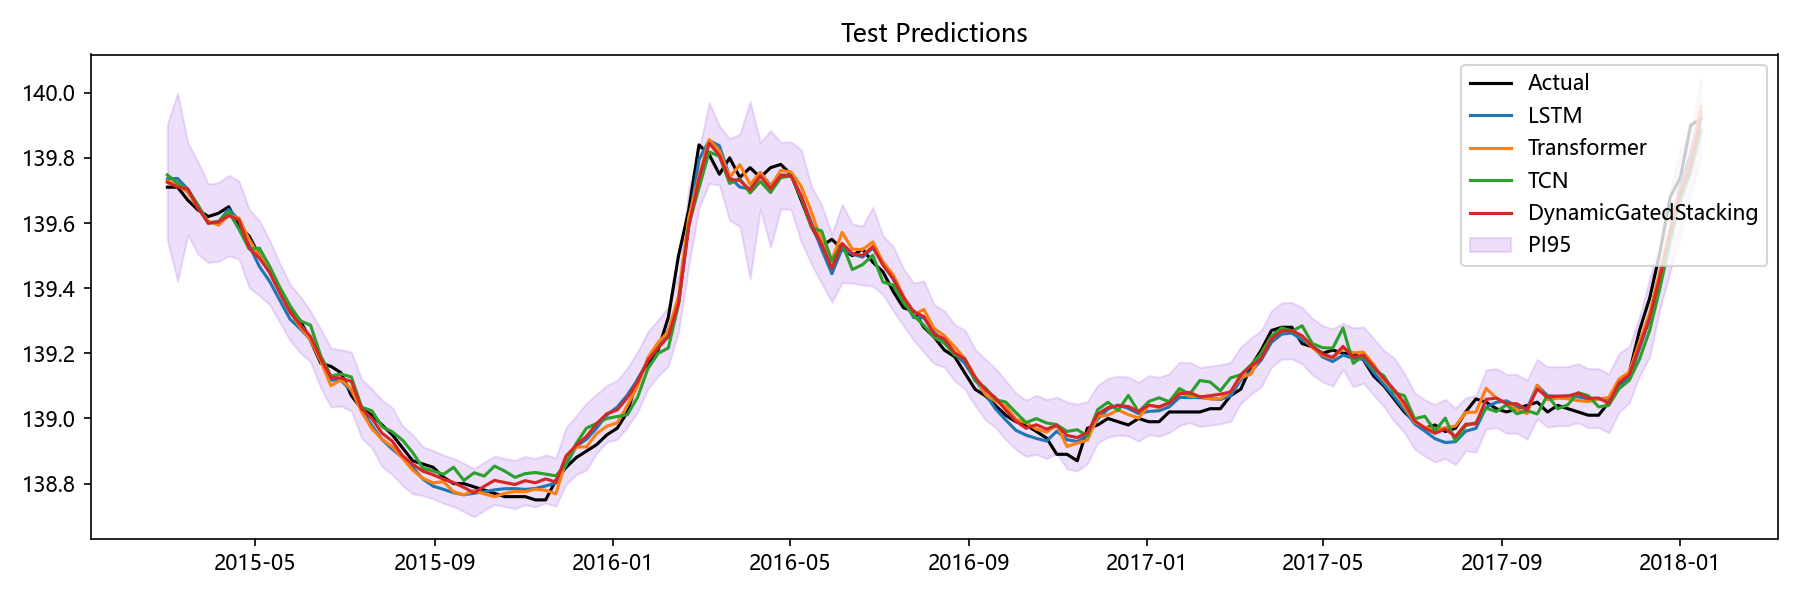

The data file committed next to this chart (first rows):
Date, Actual, LSTM, Transformer, TCN, Aquifer, DynamicGatedStacking, LSTM_PI95_Lower, LSTM_PI95_Upper, Transformer_PI95_Lower, Transformer_PI95_Upper, TCN_PI95_Lower, TCN_PI95_Upper, DynamicGatedStacking_PI95_Lower, DynamicGatedStacking_PI95_Upper
2015-03-02, 139.7, 139.7, 139.7, 139.7, 裂隙水2, 139.7, 139.5, 139.9, 139.6, 139.9, 139.5, 139.9, 139.5, 139.9
2015-03-09, 139.7, 139.7, 139.7, 139.7, 裂隙水2, 139.7, 139.5, 140, 139.4, 140, 139.4, 140, 139.4, 140
2015-03-16, 139.7, 139.7, 139.7, 139.7, 裂隙水2, 139.7, 139.5, 139.9, 139.5, 139.8, 139.5, 139.9, 139.6, 139.8
2015-03-23, 139.6, 139.7, 139.6, 139.7, 裂隙水2, 139.6, 139.5, 139.8, 139.5, 139.8, 139.5, 139.8, 139.5, 139.8
2015-03-30, 139.6, 139.6, 139.6, 139.6, 裂隙水2, 139.6, 139.5, 139.7, 139.5, 139.7, 139.5, 139.7, 139.5, 139.7
2015-04-06, 139.6, 139.6, 139.6, 139.6, 裂隙水2, 139.6, 139.5, 139.7, 139.5, 139.7, 139.4, 139.8, 139.5, 139.7
2015-04-13, 139.7, 139.6, 139.6, 139.6, 裂隙水2, 139.6, 139.5, 139.8, 139.5, 139.7, 139.5, 139.8, 139.5, 139.7
2015-04-20, 139.6, 139.6, 139.6, 139.6, 裂隙水2, 139.6, 139.5, 139.7, 139.5, 139.7, 139.4, 139.7, 139.5, 139.7
2015-04-27, 139.6, 139.5, 139.5, 139.5, 裂隙水2, 139.5, 139.4, 139.7, 139.4, 139.7, 139.4, 139.7, 139.4, 139.6
2015-05-04, 139.5, 139.5, 139.5, 139.5, 裂隙水2, 139.5, 139.3, 139.6, 139.4, 139.6, 139.4, 139.6, 139.4, 139.6
2015-05-11, 139.4, 139.4, 139.5, 139.5, 裂隙水2, 139.4, 139.3, 139.5, 139.4, 139.5, 139.4, 139.6, 139.3, 139.5
2015-05-18, 139.4, 139.4, 139.4, 139.4, 裂隙水2, 139.4, 139.3, 139.5, 139.3, 139.5, 139.3, 139.5, 139.3, 139.5
2015-05-25, 139.3, 139.3, 139.3, 139.3, 裂隙水2, 139.3, 139.2, 139.4, 139.2, 139.4, 139.2, 139.4, 139.2, 139.4
2015-06-01, 139.3, 139.3, 139.3, 139.3, 裂隙水2, 139.3, 139.2, 139.4, 139.2, 139.4, 139.2, 139.4, 139.2, 139.4
2015-06-08, 139.2, 139.2, 139.2, 139.3, 裂隙水2, 139.3, 139.2, 139.3, 139.2, 139.3, 139.2, 139.4, 139.2, 139.3
2015-06-15, 139.2, 139.2, 139.2, 139.2, 裂隙水2, 139.2, 139.1, 139.3, 139.1, 139.3, 139.1, 139.3, 139.1, 139.3
2015-06-22, 139.2, 139.1, 139.1, 139.1, 裂隙水2, 139.1, 139, 139.2, 139, 139.2, 139, 139.2, 139, 139.2
2015-06-29, 139.1, 139.1, 139.1, 139.1, 裂隙水2, 139.1, 139, 139.2, 139, 139.2, 139, 139.2, 139, 139.2
2015-07-06, 139.1, 139.1, 139.1, 139.1, 裂隙水2, 139.1, 139, 139.2, 139, 139.2, 139, 139.2, 139, 139.2
2015-07-13, 139, 139, 139, 139, 裂隙水2, 139, 138.9, 139.1, 138.9, 139.1, 138.9, 139.1, 138.9, 139.1
2015-07-20, 139, 139, 139, 139, 裂隙水2, 139, 138.9, 139.1, 138.9, 139.1, 138.9, 139.1, 138.9, 139.1
2015-07-27, 139, 138.9, 138.9, 139, 裂隙水2, 139, 138.8, 139, 138.9, 139, 138.8, 139.1, 138.9, 139.1
2015-08-03, 138.9, 138.9, 138.9, 139, 裂隙水2, 138.9, 138.8, 139, 138.8, 139, 138.8, 139.1, 138.8, 139
2015-08-10, 138.9, 138.9, 138.9, 138.9, 裂隙水2, 138.9, 138.8, 139, 138.8, 139, 138.8, 139.1, 138.8, 139
2015-08-17, 138.9, 138.8, 138.8, 138.9, 裂隙水2, 138.9, 138.8, 138.9, 138.8, 138.9, 138.8, 139, 138.8, 138.9
2015-08-24, 138.9, 138.8, 138.8, 138.8, 裂隙水2, 138.8, 138.7, 138.9, 138.7, 138.9, 138.7, 139, 138.8, 138.9
2015-08-31, 138.8, 138.8, 138.8, 138.8, 裂隙水2, 138.8, 138.7, 138.9, 138.7, 138.9, 138.7, 138.9, 138.8, 138.9
2015-09-07, 138.8, 138.8, 138.8, 138.8, 裂隙水2, 138.8, 138.7, 138.9, 138.7, 138.9, 138.7, 138.9, 138.7, 138.9
2015-09-14, 138.8, 138.8, 138.8, 138.9, 裂隙水2, 138.8, 138.7, 138.9, 138.7, 138.9, 138.7, 139, 138.7, 138.9
2015-09-21, 138.8, 138.8, 138.8, 138.8, 裂隙水2, 138.8, 138.7, 138.8, 138.7, 138.8, 138.7, 138.9, 138.7, 138.9
2015-09-28, 138.8, 138.8, 138.8, 138.8, 裂隙水2, 138.8, 138.7, 138.9, 138.7, 138.9, 138.7, 138.9, 138.7, 138.8
2015-10-05, 138.8, 138.8, 138.8, 138.8, 裂隙水2, 138.8, 138.7, 138.9, 138.7, 138.8, 138.7, 138.9, 138.7, 138.9
2015-10-12, 138.8, 138.8, 138.8, 138.9, 裂隙水2, 138.8, 138.7, 138.9, 138.7, 138.8, 138.7, 139, 138.7, 138.9
2015-10-19, 138.8, 138.8, 138.8, 138.8, 裂隙水2, 138.8, 138.7, 138.9, 138.7, 138.9, 138.7, 138.9, 138.7, 138.9
2015-10-26, 138.8, 138.8, 138.8, 138.8, 裂隙水2, 138.8, 138.7, 138.9, 138.7, 138.9, 138.7, 138.9, 138.7, 138.9
2015-11-02, 138.8, 138.8, 138.8, 138.8, 裂隙水2, 138.8, 138.7, 138.9, 138.7, 138.9, 138.7, 138.9, 138.7, 138.9
2015-11-09, 138.8, 138.8, 138.8, 138.8, 裂隙水2, 138.8, 138.7, 138.9, 138.7, 138.9, 138.7, 138.9, 138.7, 138.9
2015-11-16, 138.8, 138.8, 138.8, 138.8, 裂隙水2, 138.8, 138.7, 138.9, 138.7, 138.9, 138.7, 138.9, 138.7, 138.9
2015-11-23, 138.8, 138.8, 138.8, 138.8, 裂隙水2, 138.8, 138.7, 138.9, 138.7, 138.8, 138.7, 138.9, 138.7, 138.9
2015-11-30, 138.8, 138.9, 138.9, 138.9, 裂隙水2, 138.9, 138.8, 138.9, 138.8, 139, 138.7, 139, 138.8, 139
2015-12-07, 138.9, 138.9, 138.9, 138.9, 裂隙水2, 138.9, 138.8, 139, 138.8, 139, 138.8, 139, 138.8, 139
2015-12-14, 138.9, 138.9, 138.9, 139, 裂隙水2, 138.9, 138.8, 139, 138.8, 139, 138.8, 139.1, 138.8, 139
2015-12-21, 138.9, 139, 139, 139, 裂隙水2, 139, 138.9, 139.1, 138.9, 139, 138.9, 139.1, 138.9, 139.1
2015-12-28, 138.9, 139, 139, 139, 裂隙水2, 139, 138.9, 139.1, 138.9, 139.1, 138.9, 139.1, 138.9, 139.1
2016-01-04, 139, 139, 139, 139, 裂隙水2, 139, 138.9, 139.1, 138.9, 139.1, 138.9, 139.1, 138.9, 139.1
2016-01-11, 139, 139.1, 139, 139, 裂隙水2, 139.1, 139, 139.2, 138.9, 139.1, 138.9, 139.1, 139, 139.2
2016-01-18, 139.1, 139.1, 139.1, 139.1, 裂隙水2, 139.1, 139, 139.2, 139, 139.2, 138.9, 139.2, 139, 139.2
2016-01-25, 139.2, 139.2, 139.2, 139.2, 裂隙水2, 139.2, 139.1, 139.3, 139.1, 139.3, 139.1, 139.2, 139.1, 139.3
2016-02-01, 139.2, 139.2, 139.2, 139.2, 裂隙水2, 139.2, 139.1, 139.3, 139.1, 139.3, 139.1, 139.3, 139.1, 139.3
2016-02-08, 139.3, 139.3, 139.3, 139.2, 裂隙水2, 139.3, 139.2, 139.4, 139.2, 139.4, 139.1, 139.3, 139.2, 139.3
2016-02-15, 139.5, 139.4, 139.4, 139.4, 裂隙水2, 139.4, 139.3, 139.5, 139.3, 139.5, 139.2, 139.5, 139.3, 139.4
2016-02-22, 139.6, 139.6, 139.6, 139.6, 裂隙水2, 139.6, 139.5, 139.7, 139.5, 139.7, 139.5, 139.7, 139.5, 139.7
2016-02-29, 139.8, 139.8, 139.7, 139.7, 裂隙水2, 139.7, 139.7, 139.9, 139.7, 139.8, 139.6, 139.8, 139.6, 139.8
2016-03-07, 139.8, 139.9, 139.9, 139.8, 裂隙水2, 139.8, 139.7, 140, 139.7, 140, 139.7, 139.9, 139.7, 140
2016-03-14, 139.8, 139.8, 139.8, 139.8, 裂隙水2, 139.8, 139.7, 139.9, 139.7, 139.9, 139.7, 139.9, 139.7, 139.9
2016-03-21, 139.8, 139.7, 139.7, 139.7, 裂隙水2, 139.7, 139.6, 139.9, 139.6, 139.9, 139.6, 139.9, 139.6, 139.9
2016-03-28, 139.7, 139.7, 139.8, 139.7, 裂隙水2, 139.7, 139.5, 139.9, 139.6, 139.9, 139.6, 139.9, 139.6, 139.9
2016-04-04, 139.8, 139.7, 139.7, 139.7, 裂隙水2, 139.7, 139.5, 139.9, 139.4, 140, 139.4, 140, 139.4, 140
2016-04-11, 139.7, 139.8, 139.8, 139.7, 裂隙水2, 139.7, 139.6, 139.9, 139.6, 139.9, 139.6, 139.8, 139.6, 139.8
2016-04-18, 139.8, 139.7, 139.7, 139.7, 裂隙水2, 139.7, 139.5, 139.9, 139.6, 139.9, 139.5, 139.9, 139.5, 139.9
... 91 more rows
